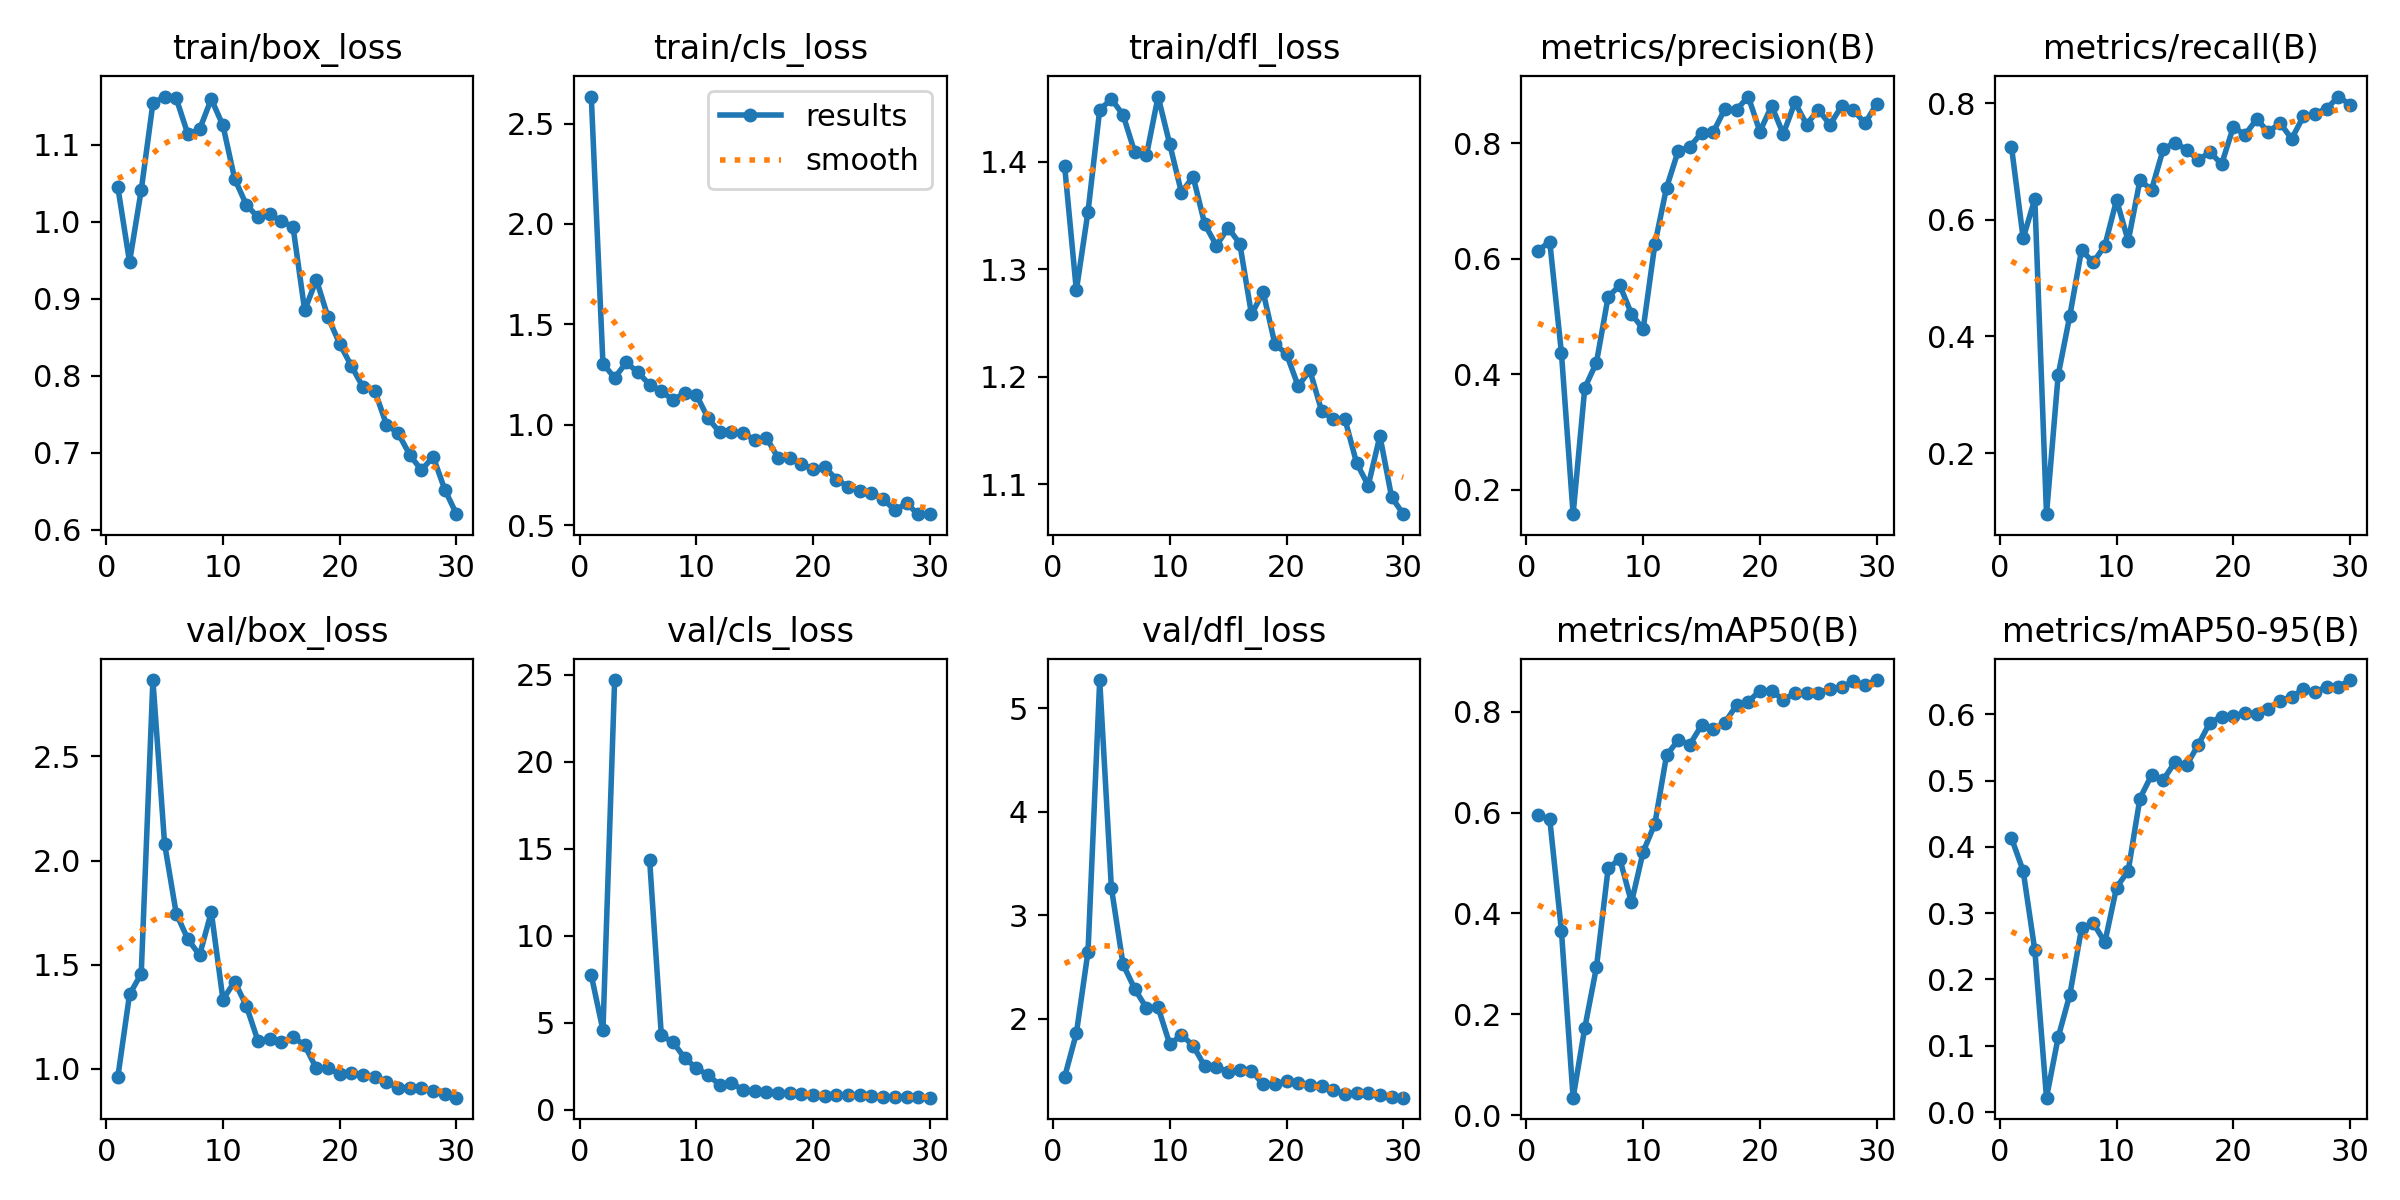

Values plotted in this chart, from the file beside it:
epoch, train/box_loss, train/cls_loss, train/dfl_loss, metrics/precision(B), metrics/recall(B), metrics/mAP50(B), metrics/mAP50-95(B), val/box_loss, val/cls_loss, val/dfl_loss, lr/pg0, lr/pg1, lr/pg2
1, 1.044, 2.634, 1.396, 0.6138, 0.7253, 0.5943, 0.4131, 0.9616, 7.729, 1.441, 0.00025, 0.00025, 0.00025
2, 0.9477, 1.304, 1.28, 0.6293, 0.5686, 0.5873, 0.3639, 1.357, 4.563, 1.861, 0.0004997, 0.0004997, 0.0004997
3, 1.041, 1.235, 1.354, 0.4368, 0.6358, 0.3653, 0.2439, 1.456, 24.69, 2.651, 0.0007318, 0.0007318, 0.0007318
4, 1.154, 1.311, 1.448, 0.1575, 0.09533, 0.03472, 0.02164, 2.867, inf, 5.272, 0.0009462, 0.0009462, 0.0009462
5, 1.163, 1.261, 1.459, 0.3761, 0.3339, 0.1729, 0.1127, 2.081, inf, 3.267, 0.001143, 0.001143, 0.001143
6, 1.16, 1.2, 1.444, 0.42, 0.436, 0.2934, 0.1772, 1.745, 14.33, 2.527, 0.001322, 0.001322, 0.001322
7, 1.113, 1.168, 1.409, 0.5337, 0.5483, 0.4892, 0.2768, 1.622, 4.269, 2.29, 0.001337, 0.001337, 0.001337
8, 1.12, 1.123, 1.406, 0.5537, 0.527, 0.5085, 0.2851, 1.546, 3.886, 2.107, 0.001282, 0.001282, 0.001282
9, 1.159, 1.16, 1.461, 0.5043, 0.556, 0.4217, 0.2561, 1.753, 2.972, 2.112, 0.001227, 0.001227, 0.001227
10, 1.125, 1.149, 1.417, 0.4778, 0.6341, 0.5223, 0.3387, 1.332, 2.393, 1.756, 0.001172, 0.001172, 0.001172
11, 1.056, 1.033, 1.371, 0.6247, 0.5637, 0.5775, 0.364, 1.419, 1.993, 1.844, 0.001117, 0.001117, 0.001117
12, 1.022, 0.9631, 1.386, 0.7226, 0.6676, 0.7132, 0.4729, 1.302, 1.433, 1.743, 0.001062, 0.001062, 0.001062
13, 1.006, 0.9645, 1.342, 0.7862, 0.6519, 0.744, 0.5082, 1.133, 1.521, 1.541, 0.001007, 0.001007, 0.001007
14, 1.009, 0.9605, 1.322, 0.7936, 0.7213, 0.735, 0.5009, 1.142, 1.149, 1.531, 0.0009519, 0.0009519, 0.0009519
15, 1.001, 0.9248, 1.339, 0.8176, 0.7324, 0.773, 0.5279, 1.127, 1.048, 1.492, 0.0008969, 0.0008969, 0.0008969
16, 0.9932, 0.9357, 1.324, 0.8187, 0.7203, 0.7654, 0.5233, 1.152, 1.042, 1.508, 0.0008418, 0.0008418, 0.0008418
17, 0.8848, 0.8364, 1.258, 0.859, 0.7026, 0.7785, 0.5541, 1.113, 0.9719, 1.5, 0.0007868, 0.0007868, 0.0007868
18, 0.9247, 0.8377, 1.279, 0.8576, 0.7163, 0.8129, 0.5876, 1.001, 0.9646, 1.367, 0.0007318, 0.0007318, 0.0007318
19, 0.8758, 0.8063, 1.231, 0.8805, 0.6955, 0.8197, 0.5965, 1.004, 0.905, 1.37, 0.0006768, 0.0006768, 0.0006768
20, 0.8413, 0.779, 1.221, 0.8197, 0.7592, 0.8419, 0.5971, 0.9736, 0.8283, 1.4, 0.0006218, 0.0006218, 0.0006218
21, 0.8125, 0.7902, 1.191, 0.8645, 0.7458, 0.8414, 0.6021, 0.9814, 0.812, 1.383, 0.0005668, 0.0005668, 0.0005668
22, 0.7849, 0.728, 1.206, 0.8158, 0.7726, 0.8238, 0.6008, 0.9701, 0.8296, 1.358, 0.0005118, 0.0005118, 0.0005118
23, 0.7805, 0.6934, 1.168, 0.8703, 0.7508, 0.8368, 0.6082, 0.9604, 0.8357, 1.355, 0.0004568, 0.0004568, 0.0004568
24, 0.7364, 0.6727, 1.16, 0.8321, 0.7661, 0.8378, 0.6203, 0.9371, 0.8309, 1.311, 0.0004017, 0.0004017, 0.0004017
25, 0.7252, 0.6627, 1.161, 0.8579, 0.7391, 0.8372, 0.6265, 0.9075, 0.7939, 1.277, 0.0003467, 0.0003467, 0.0003467
26, 0.6971, 0.6306, 1.12, 0.8318, 0.7775, 0.8451, 0.6375, 0.9095, 0.7397, 1.287, 0.0002917, 0.0002917, 0.0002917
27, 0.6771, 0.5755, 1.099, 0.864, 0.7823, 0.8483, 0.6339, 0.9067, 0.7221, 1.287, 0.0002367, 0.0002367, 0.0002367
28, 0.6946, 0.6092, 1.145, 0.8576, 0.7905, 0.8605, 0.6413, 0.8924, 0.7257, 1.267, 0.0001817, 0.0001817, 0.0001817
29, 0.6519, 0.5557, 1.088, 0.8339, 0.8115, 0.8529, 0.6415, 0.877, 0.7127, 1.244, 0.0001267, 0.0001267, 0.0001267
30, 0.62, 0.5562, 1.072, 0.868, 0.7974, 0.8629, 0.6516, 0.8609, 0.6929, 1.24, 7.1681e-05, 7.1681e-05, 7.1681e-05
